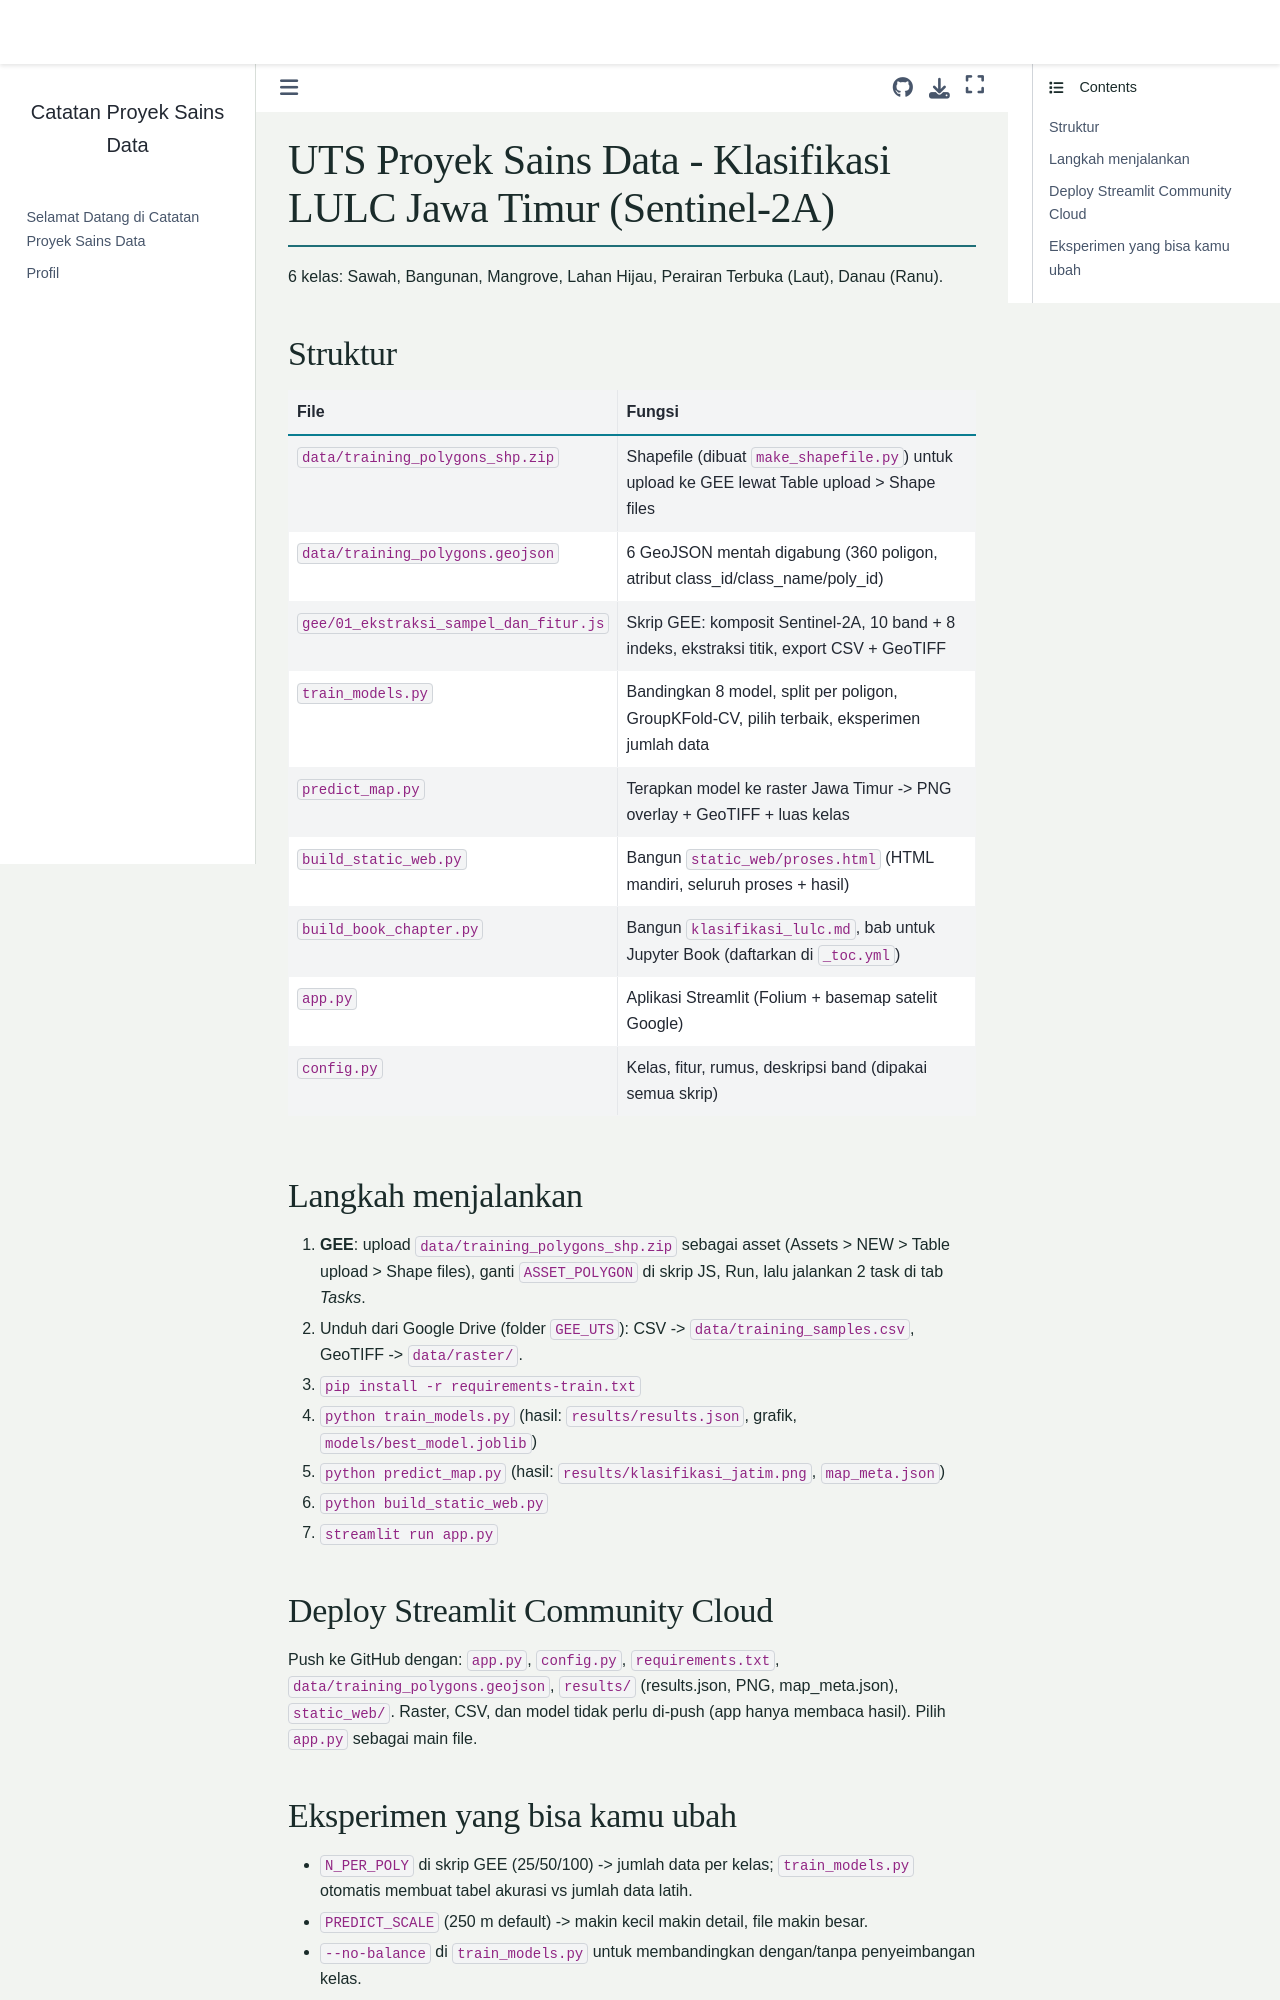

repository: RobbaniyahUmdatunN1/PSD · page: UTS/README.html · generator: jekyll

# UTS Proyek Sains Data - Klasifikasi LULC Jawa Timur (Sentinel-2A)

6 kelas: Sawah, Bangunan, Mangrove, Lahan Hijau, Perairan Terbuka (Laut), Danau (Ranu).

## Struktur
| File | Fungsi |
|---|---|
| `data/training_polygons_shp.zip` | Shapefile (dibuat `make_shapefile.py`) untuk upload ke GEE lewat Table upload > Shape files |
| `data/training_polygons.geojson` | 6 GeoJSON mentah digabung (360 poligon, atribut class_id/class_name/poly_id) |
| `gee/01_ekstraksi_sampel_dan_fitur.js` | Skrip GEE: komposit Sentinel-2A, 10 band + 8 indeks, ekstraksi titik, export CSV + GeoTIFF |
| `train_models.py` | Bandingkan 8 model, split per poligon, GroupKFold-CV, pilih terbaik, eksperimen jumlah data |
| `predict_map.py` | Terapkan model ke raster Jawa Timur -> PNG overlay + GeoTIFF + luas kelas |
| `build_static_web.py` | Bangun `static_web/proses.html` (HTML mandiri, seluruh proses + hasil) |
| `build_book_chapter.py` | Bangun `klasifikasi_lulc.md`, bab untuk Jupyter Book (daftarkan di `_toc.yml`) |
| `app.py` | Aplikasi Streamlit (Folium + basemap satelit Google) |
| `config.py` | Kelas, fitur, rumus, deskripsi band (dipakai semua skrip) |

## Langkah menjalankan
1. **GEE**: upload `data/training_polygons_shp.zip` sebagai asset (Assets > NEW > Table upload > Shape files), ganti
   `ASSET_POLYGON` di skrip JS, Run, lalu jalankan 2 task di tab *Tasks*.
2. Unduh dari Google Drive (folder `GEE_UTS`): CSV -> `data/training_samples.csv`, GeoTIFF -> `data/raster/`.
3. `pip install -r requirements-train.txt`
4. `python train_models.py`   (hasil: `results/results.json`, grafik, `models/best_model.joblib`)
5. `python predict_map.py`    (hasil: `results/klasifikasi_jatim.png`, `map_meta.json`)
6. `python build_static_web.py`
7. `streamlit run app.py`

## Deploy Streamlit Community Cloud
Push ke GitHub dengan: `app.py`, `config.py`, `requirements.txt`, `data/training_polygons.geojson`,
`results/` (results.json, PNG, map_meta.json), `static_web/`. Raster, CSV, dan model tidak perlu di-push
(app hanya membaca hasil). Pilih `app.py` sebagai main file.
